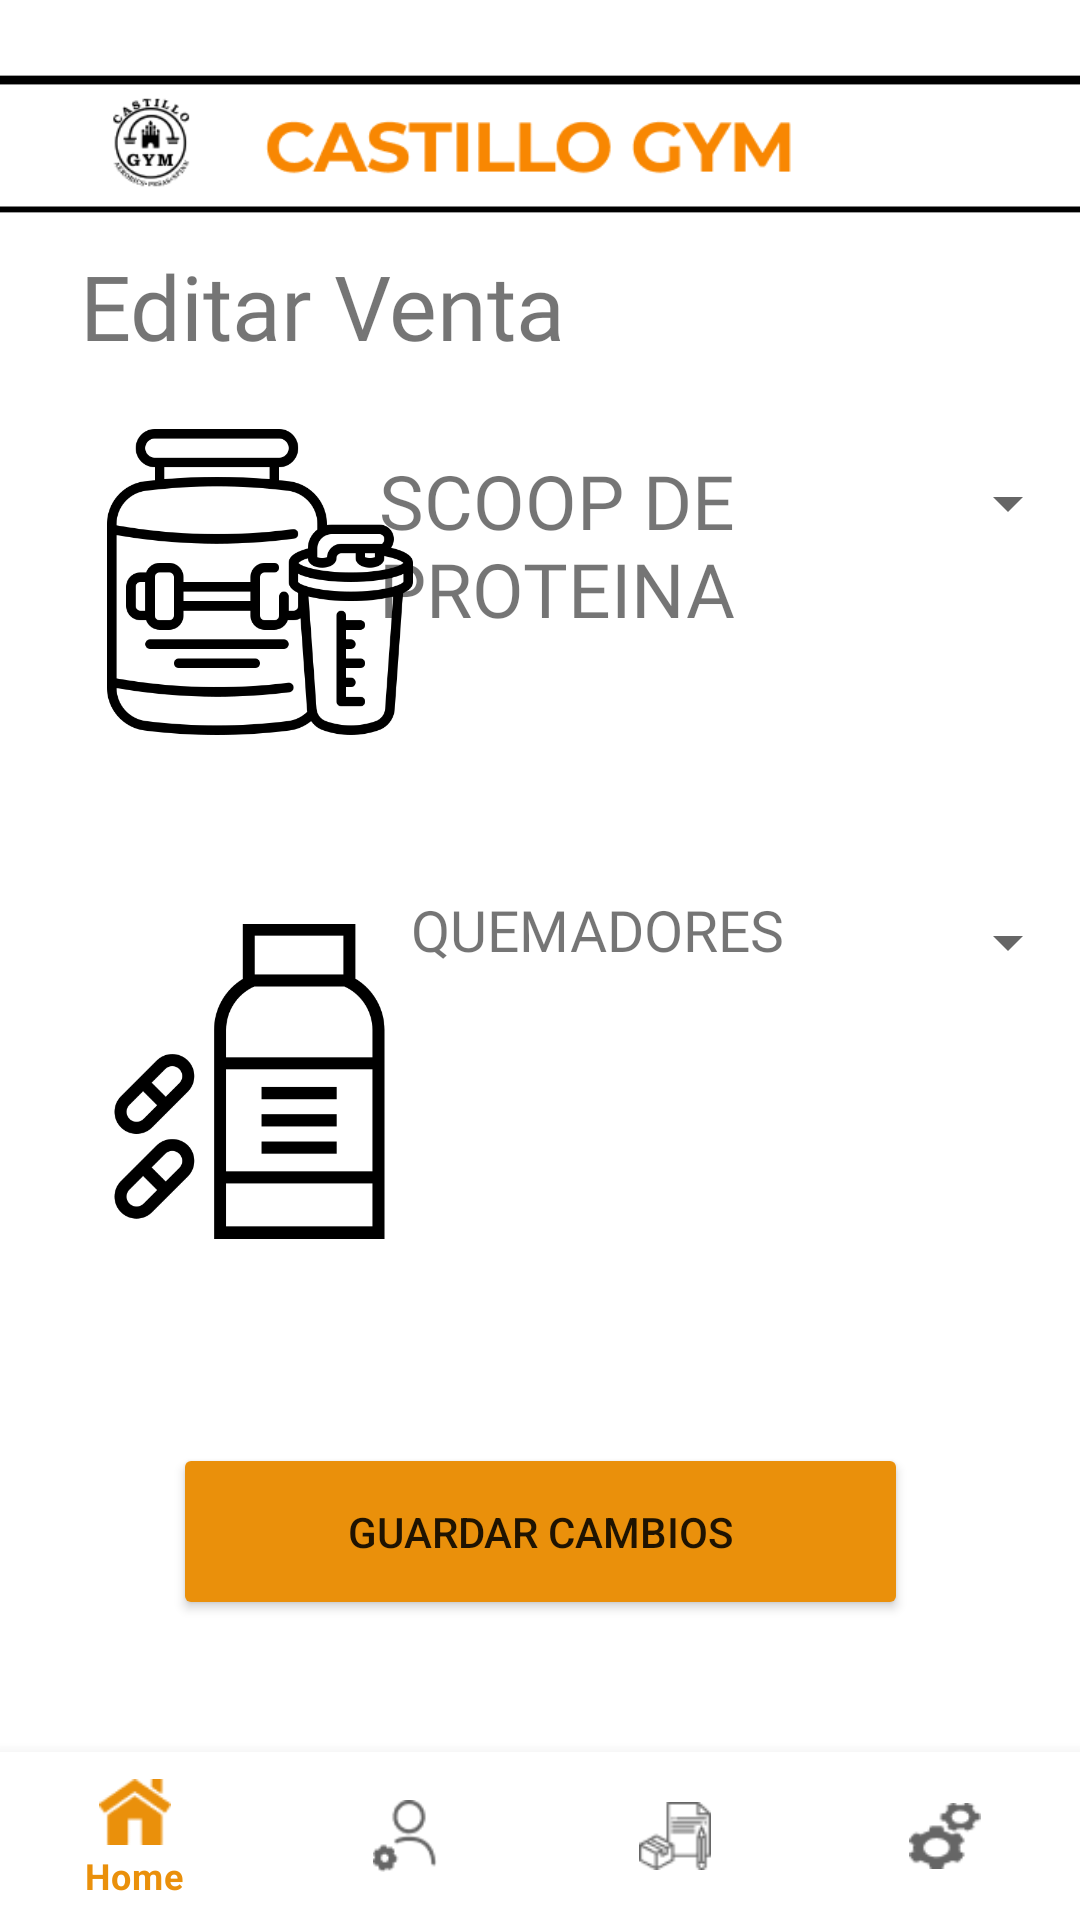

Android layout source for this screen:
<!-- AndroidManifest.xml: application theme Theme.CastilloGym -->
<!-- res/layout/activity_editar_ventas.xml -->
<?xml version="1.0" encoding="utf-8"?>
<androidx.constraintlayout.widget.ConstraintLayout xmlns:android="http://schemas.android.com/apk/res/android"
    xmlns:app="http://schemas.android.com/apk/res-auto"
    xmlns:tools="http://schemas.android.com/tools"
    android:layout_width="match_parent"
    android:layout_height="match_parent"
    tools:context=".UI.AddItems.AgregarProducto">

    <com.google.android.material.bottomnavigation.BottomNavigationView
        android:layout_width="0dp"
        android:layout_height="wrap_content"
        app:layout_constraintBottom_toBottomOf="parent"
        app:layout_constraintEnd_toEndOf="parent"
        app:layout_constraintHorizontal_bias="0.0"
        app:layout_constraintStart_toStartOf="parent"
        app:layout_constraintTop_toTopOf="parent"
        app:layout_constraintVertical_bias="1.0"
        app:menu="@menu/menu" />

    <Button
        android:id="@+id/btn_agregar_producto"
        android:layout_width="245dp"
        android:layout_height="59dp"
        android:text="Guardar Cambios"
        app:backgroundTint="@color/principal"
        app:layout_constraintBottom_toBottomOf="parent"
        app:layout_constraintEnd_toEndOf="parent"
        app:layout_constraintStart_toStartOf="parent"
        app:layout_constraintTop_toTopOf="parent"
        app:layout_constraintVertical_bias="0.828"
        app:rippleColor="@color/principal"
        app:strokeColor="@color/principal" />

    <ImageView
        android:id="@+id/imgHeaderCG"
        android:layout_width="wrap_content"
        android:layout_height="wrap_content"
        app:layout_constraintBottom_toBottomOf="parent"
        app:layout_constraintEnd_toEndOf="parent"
        app:layout_constraintHorizontal_bias="0.0"
        app:layout_constraintStart_toStartOf="parent"
        app:layout_constraintTop_toTopOf="parent"
        app:layout_constraintVertical_bias="0.0"
        app:srcCompat="@drawable/header_castillo_gym" />

    <TextView
        android:id="@+id/textView10"
        android:layout_width="wrap_content"
        android:layout_height="wrap_content"
        android:fontFamily="@font/comfortaa"
        android:text="Editar Venta"
        android:textSize="30sp"
        app:layout_constraintBottom_toBottomOf="parent"
        app:layout_constraintEnd_toEndOf="parent"
        app:layout_constraintHorizontal_bias="0.134"
        app:layout_constraintStart_toStartOf="parent"
        app:layout_constraintTop_toTopOf="parent"
        app:layout_constraintVertical_bias="0.136" />

    <TextView
        android:id="@+id/textScoopProteina"
        android:layout_width="133dp"
        android:layout_height="99dp"
        android:fontFamily="@font/comfortaa"
        android:text="SCOOP DE PROTEINA"
        android:textSize="25sp"
        app:layout_constraintBottom_toBottomOf="parent"
        app:layout_constraintEnd_toEndOf="parent"
        app:layout_constraintHorizontal_bias="0.557"
        app:layout_constraintStart_toStartOf="parent"
        app:layout_constraintTop_toTopOf="parent"
        app:layout_constraintVertical_bias="0.277" />

    <ImageView
        android:id="@+id/imageView13"
        android:layout_width="126dp"
        android:layout_height="102dp"
        app:layout_constraintBottom_toBottomOf="parent"
        app:layout_constraintEnd_toEndOf="parent"
        app:layout_constraintHorizontal_bias="0.101"
        app:layout_constraintStart_toStartOf="parent"
        app:layout_constraintTop_toBottomOf="@+id/imgHeaderCG"
        app:layout_constraintVertical_bias="0.106"
        app:srcCompat="@drawable/icono_proteina" />

    <ImageView
        android:id="@+id/imageView14"
        android:layout_width="105dp"
        android:layout_height="124dp"
        app:layout_constraintBottom_toBottomOf="parent"
        app:layout_constraintEnd_toEndOf="parent"
        app:layout_constraintHorizontal_bias="0.12"
        app:layout_constraintStart_toStartOf="parent"
        app:layout_constraintTop_toTopOf="parent"
        app:layout_constraintVertical_bias="0.578"
        app:srcCompat="@drawable/icn_bote_pastillas" />

    <TextView
        android:id="@+id/textQuemadores"
        android:layout_width="149dp"
        android:layout_height="72dp"
        android:fontFamily="@font/comfortaa"
        android:text="QUEMADORES"
        android:textAlignment="center"
        android:textSize="19sp"
        app:layout_constraintBottom_toBottomOf="parent"
        app:layout_constraintEnd_toEndOf="parent"
        app:layout_constraintHorizontal_bias="0.591"
        app:layout_constraintStart_toStartOf="parent"
        app:layout_constraintTop_toTopOf="parent"
        app:layout_constraintVertical_bias="0.523"
        android:gravity="center_horizontal" />

    <Spinner
        android:id="@+id/spinner2"
        android:layout_width="96dp"
        android:layout_height="40dp"

        android:gravity="end"
        android:textAlignment="viewEnd"
        app:layout_constraintBottom_toBottomOf="parent"
        app:layout_constraintEnd_toEndOf="parent"
        app:layout_constraintHorizontal_bias="1.0"
        app:layout_constraintStart_toStartOf="parent"
        app:layout_constraintTop_toTopOf="parent"
        app:layout_constraintVertical_bias="0.49" />

    <Spinner
        android:id="@+id/spinner3"
        android:layout_width="96dp"
        android:layout_height="40dp"

        android:gravity="end"
        android:textAlignment="viewEnd"
        app:layout_constraintBottom_toBottomOf="parent"
        app:layout_constraintEnd_toEndOf="parent"
        app:layout_constraintHorizontal_bias="1.0"
        app:layout_constraintStart_toStartOf="parent"
        app:layout_constraintTop_toTopOf="parent"
        app:layout_constraintVertical_bias="0.246" />

</androidx.constraintlayout.widget.ConstraintLayout>
<!-- resources referenced by this layout -->
<resources>
  <color name="principal">#FFEA900B</color>
  <!-- drawable header_castillo_gym: png bitmap (drawable-v24, 8572 bytes) -->
  <!-- drawable icn_bote_pastillas: png bitmap (drawable-v24, 10229 bytes) -->
  <!-- drawable icono_proteina: png bitmap (drawable, 20679 bytes) -->
  <style name="Theme.CastilloGym" parent="Theme.MaterialComponents.DayNight.NoActionBar">
          
          <item name="colorPrimary">#EA900B</item>
          <item name="colorPrimaryVariant">@color/principal</item>
          <item name="colorOnPrimary">@color/white</item>
          
          <item name="colorSecondary">@color/teal_200</item>
          <item name="colorSecondaryVariant">@color/teal_700</item>
          <item name="colorOnSecondary">@color/black</item>
          
          <item name="android:statusBarColor" tools:targetApi="l">?attr/colorPrimaryVariant</item>
          
      </style>
  <color name="white">#FFFFFFFF</color>
  <color name="teal_200">#FF03DAC5</color>
  <color name="teal_700">#FF018786</color>
  <color name="black">#FF000000</color>
</resources>
